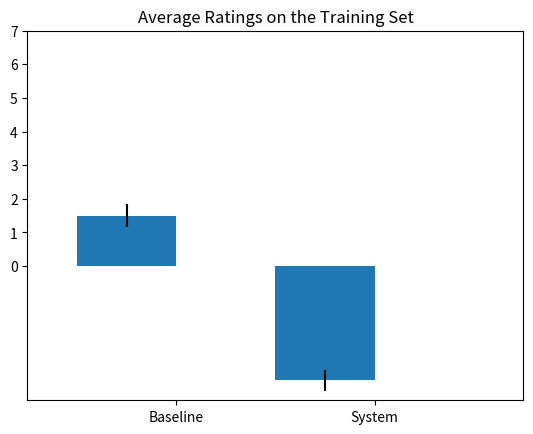

Source code (Python):
import numpy as na
from matplotlib.pyplot import *

labels = ["Baseline", "System"]
data =   [1.5               , -3.4]
error =  [0.3497             , 0.3108]

xlocations = na.array(range(len(data)))+0.5
width = 0.5
bar(xlocations, data, yerr=error, width=width)
yticks(range(0, 8))
xticks(xlocations + width / 2, labels)
xlim(0, xlocations[-1] + width * 2)
title("Average Ratings on the Training Set")
gca().get_xaxis().tick_bottom()
gca().get_yaxis().tick_left()

show()
